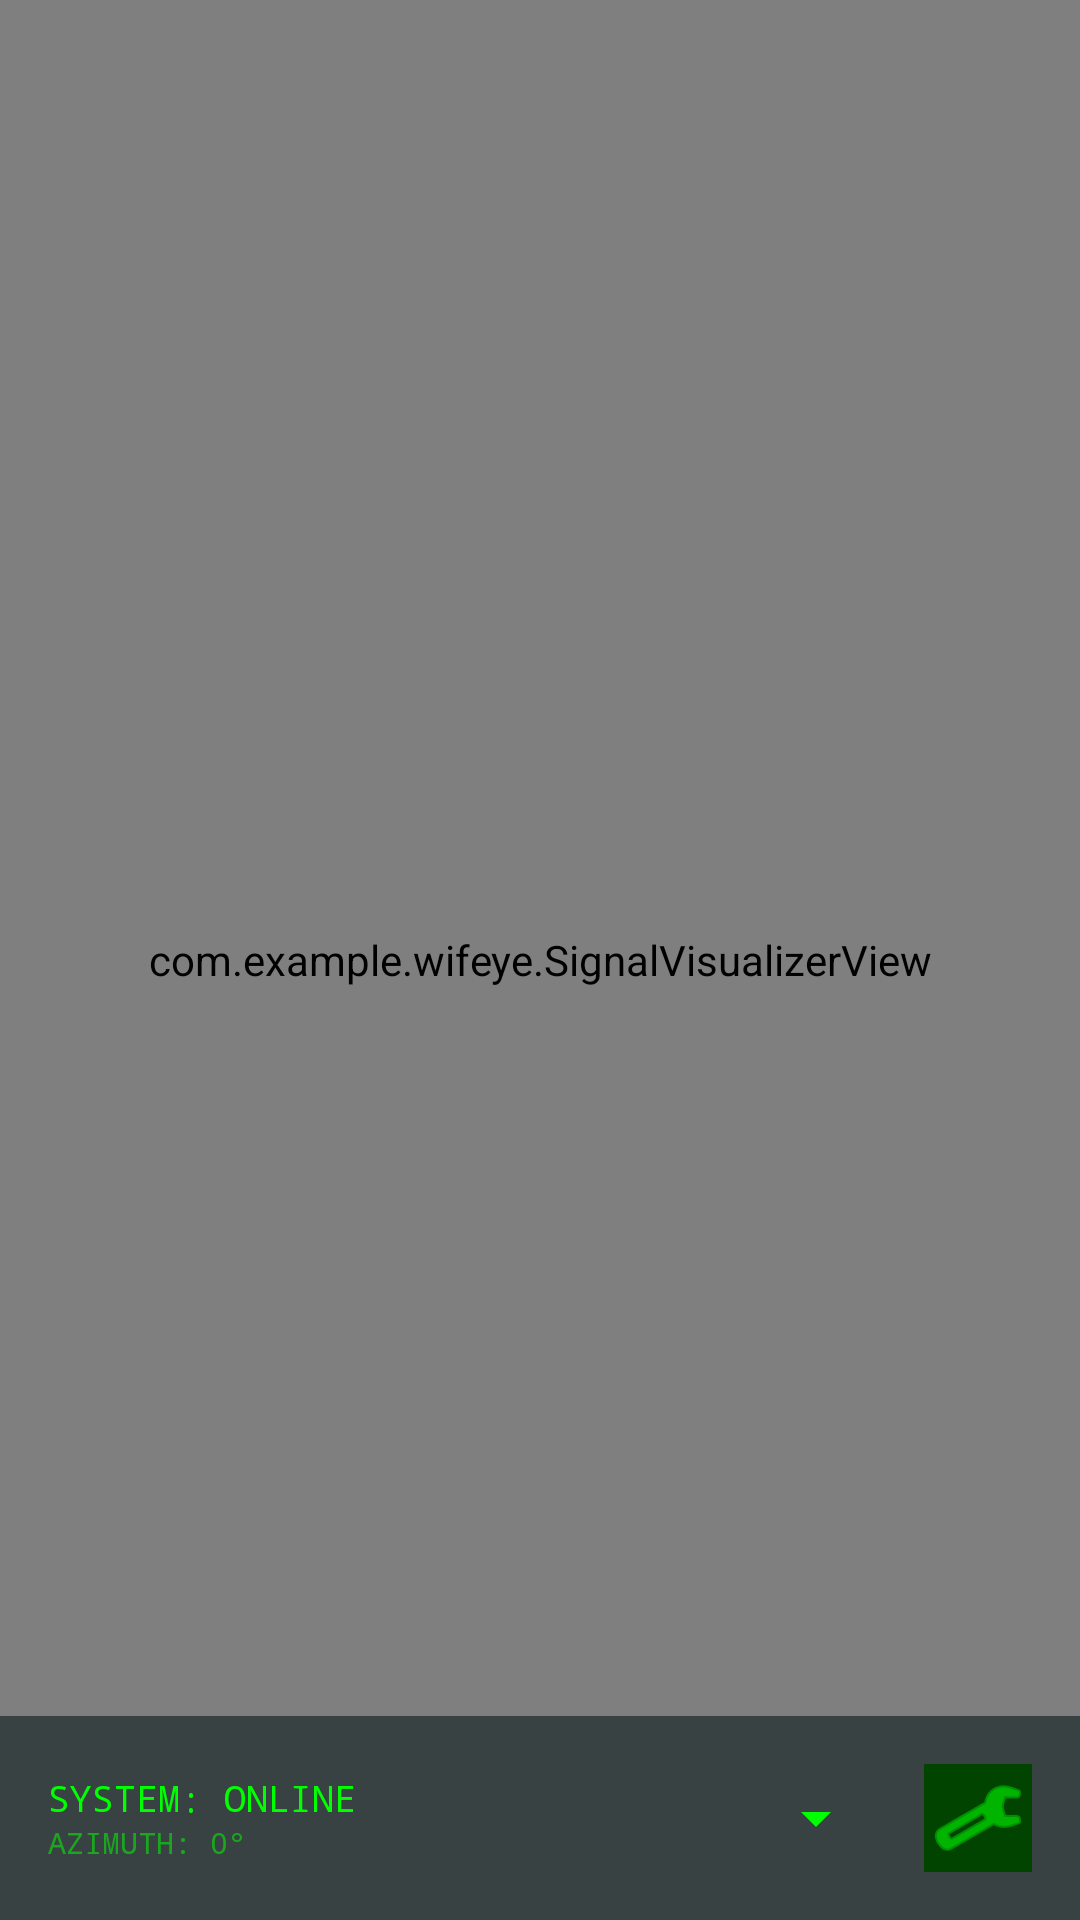

This screen was rendered from an Android layout file. Write that file and the resources it references.
<!-- AndroidManifest.xml: application theme Theme.WifEYE -->
<!-- res/layout/activity_main.xml -->
<?xml version="1.0" encoding="utf-8"?>
<androidx.constraintlayout.widget.ConstraintLayout xmlns:android="http://schemas.android.com/apk/res/android"
    xmlns:app="http://schemas.android.com/apk/res-auto"
    xmlns:tools="http://schemas.android.com/tools"
    android:id="@+id/main"
    android:layout_width="match_parent"
    android:layout_height="match_parent"
    android:background="#05080A"
    tools:context=".MainActivity">

    <com.example.wifeye.SignalVisualizerView
        android:id="@+id/visualizer"
        android:layout_width="match_parent"
        android:layout_height="match_parent" />

    <LinearLayout
        android:id="@+id/controlsContainer"
        android:layout_width="match_parent"
        android:layout_height="wrap_content"
        android:orientation="horizontal"
        android:padding="16dp"
        android:gravity="center_vertical"
        app:layout_constraintBottom_toBottomOf="parent"
        android:background="#990A1A1A">

        <LinearLayout
            android:layout_width="0dp"
            android:layout_height="wrap_content"
            android:layout_weight="1"
            android:orientation="vertical">

            <TextView
                android:id="@+id/statusText"
                android:layout_width="wrap_content"
                android:layout_height="wrap_content"
                android:text="SYSTEM: ONLINE"
                android:textColor="#00FF00"
                android:textSize="12sp"
                android:fontFamily="monospace" />

            <TextView
                android:id="@+id/azimuthText"
                android:layout_width="wrap_content"
                android:layout_height="wrap_content"
                android:text="AZIMUTH: 0°"
                android:textColor="#8800FF00"
                android:textSize="10sp"
                android:fontFamily="monospace" />
        </LinearLayout>

        <Spinner
            android:id="@+id/modeSpinner"
            android:layout_width="wrap_content"
            android:layout_height="wrap_content"
            android:minWidth="140dp"
            android:backgroundTint="#00FF00"
            android:layout_marginEnd="12dp"/>

        <ImageButton
            android:id="@+id/settingsButton"
            android:layout_width="36dp"
            android:layout_height="36dp"
            android:src="@android:drawable/ic_menu_manage"
            android:background="#004400"
            app:tint="#00FF00"
            android:scaleType="centerInside"
            android:contentDescription="Settings" />

    </LinearLayout>

    
    <TextView android:id="@+id/movementText" android:layout_width="0dp" android:layout_height="0dp" android:visibility="gone" tools:ignore="MissingConstraints" />
    <TextView android:id="@+id/rssiText" android:layout_width="0dp" android:layout_height="0dp" android:visibility="gone" tools:ignore="MissingConstraints" />

</androidx.constraintlayout.widget.ConstraintLayout>
<!-- resources referenced by this layout -->
<resources>
  <style name="Theme.WifEYE" parent="Base.Theme.WifEYE" />
  <style name="Base.Theme.WifEYE" parent="Theme.Material3.DayNight.NoActionBar">
          
          
      </style>
</resources>
